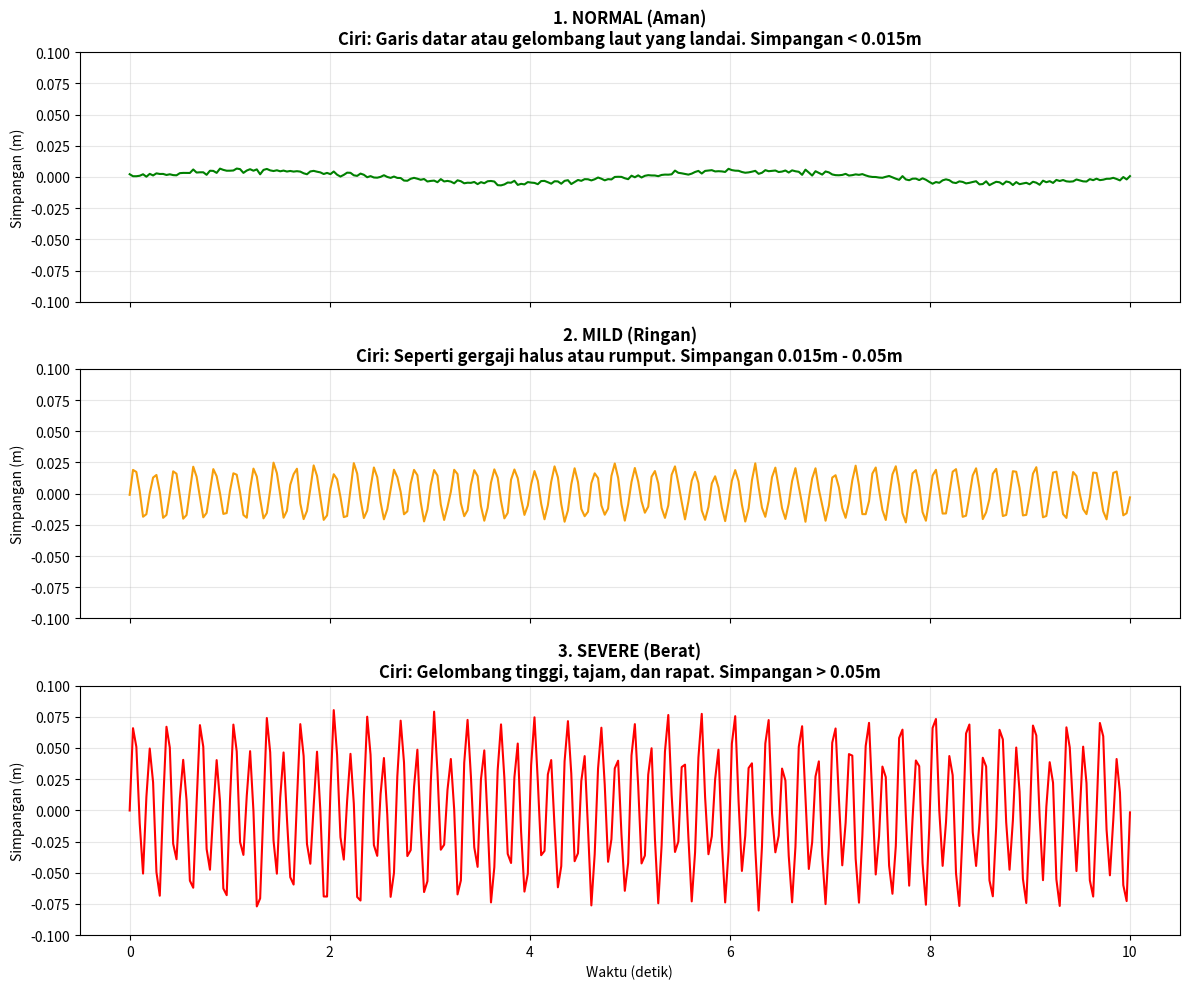

Write Python code to recreate this figure.
import numpy as np
import matplotlib.pyplot as plt

def generate_reference():
    # Setup waktu (10 detik, 30 FPS)
    t = np.linspace(0, 10, 300)
    
    # --- 1. POLA NORMAL (Tangan Diam/Gerak Wajar) ---
    # Gerakan lambat (sengaja) + Noise sangat kecil
    normal_movement = 0.005 * np.sin(2 * np.pi * 0.2 * t) # Gerakan napas/badan
    normal_noise = np.random.normal(0, 0.001, len(t))     # Noise sensor minim
    y_normal = normal_movement + normal_noise

    # --- 2. POLA MILD (Tremor Ringan) ---
    # Amplitude sedang + Frekuensi Cepat (Jitter)
    mild_tremor = 0.02 * np.sin(2 * np.pi * 5 * t)       # Getaran 5Hz
    mild_noise = np.random.normal(0, 0.002, len(t))
    y_mild = mild_tremor + mild_noise

    # --- 3. POLA SEVERE (Tremor Berat) ---
    # Amplitude Besar + Frekuensi Cepat + Kacau
    severe_tremor = 0.06 * np.sin(2 * np.pi * 6 * t)     # Getaran 6Hz (Kuat)
    severe_random = 0.02 * np.sin(2 * np.pi * 3 * t)     # Ketidakteraturan
    severe_noise = np.random.normal(0, 0.005, len(t))
    y_severe = severe_tremor + severe_random + severe_noise

    # --- PLOTTING ---
    fig, axes = plt.subplots(3, 1, figsize=(12, 10), sharex=True)
    
    # Plot Normal
    axes[0].plot(t, y_normal, color='green')
    axes[0].set_title("1. NORMAL (Aman)\nCiri: Garis datar atau gelombang laut yang landai. Simpangan < 0.015m", fontsize=12, fontweight='bold')
    axes[0].set_ylabel("Simpangan (m)")
    axes[0].set_ylim(-0.1, 0.1) # Skala disamakan biar kelihatan bedanya
    axes[0].grid(True, alpha=0.3)

    # Plot Mild
    axes[1].plot(t, y_mild, color='#F59E0B') # Orange
    axes[1].set_title("2. MILD (Ringan)\nCiri: Seperti gergaji halus atau rumput. Simpangan 0.015m - 0.05m", fontsize=12, fontweight='bold')
    axes[1].set_ylabel("Simpangan (m)")
    axes[1].set_ylim(-0.1, 0.1)
    axes[1].grid(True, alpha=0.3)

    # Plot Severe
    axes[2].plot(t, y_severe, color='red')
    axes[2].set_title("3. SEVERE (Berat)\nCiri: Gelombang tinggi, tajam, dan rapat. Simpangan > 0.05m", fontsize=12, fontweight='bold')
    axes[2].set_ylabel("Simpangan (m)")
    axes[2].set_xlabel("Waktu (detik)")
    axes[2].set_ylim(-0.1, 0.1)
    axes[2].grid(True, alpha=0.3)

    plt.tight_layout()
    plt.savefig("PANDUAN_BACA_GRAFIK.png")
    print("Gambar panduan berhasil dibuat: 'PANDUAN_BACA_GRAFIK.png'")

if __name__ == "__main__":
    generate_reference()